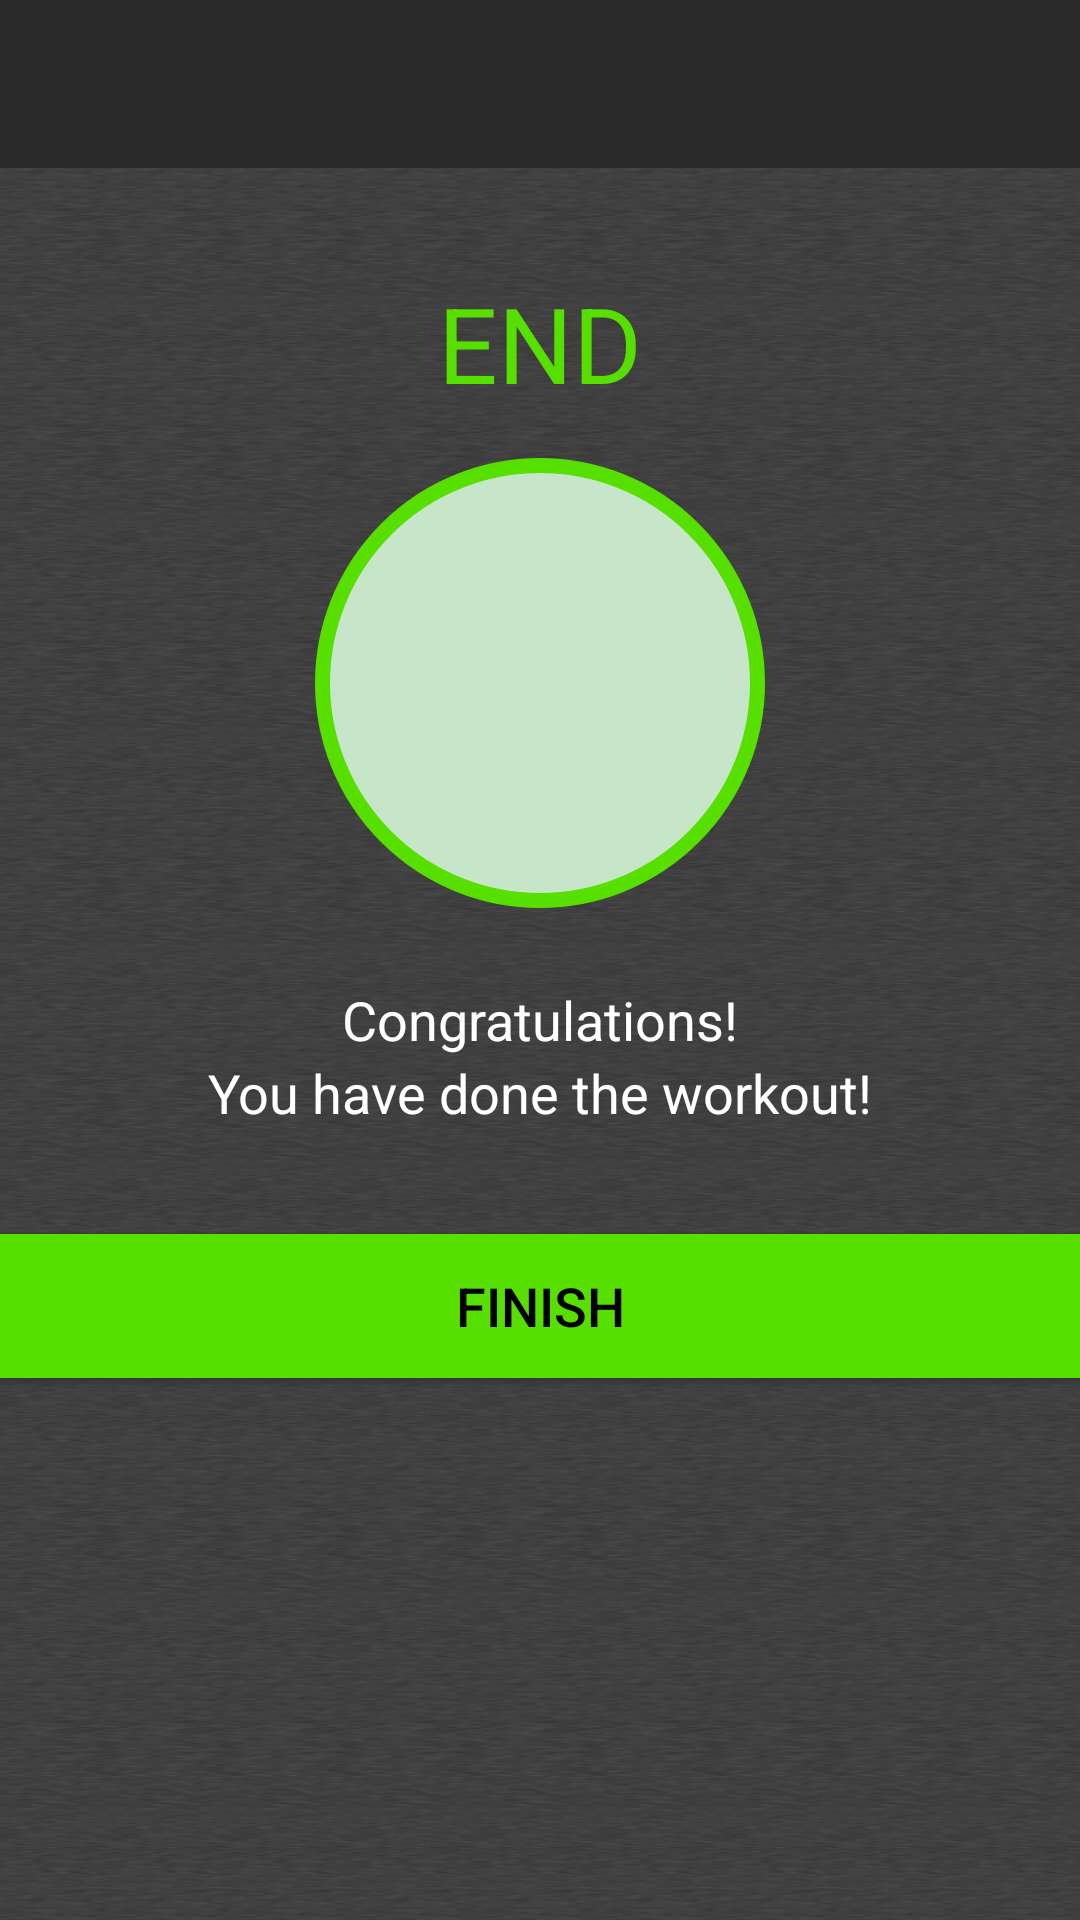

Write the Android layout XML for this screen, with the resource values it uses.
<!-- AndroidManifest.xml: activity theme Theme.AppCompat.Light.NoActionBar -->
<!-- res/layout/activity_finish.xml -->
<?xml version="1.0" encoding="utf-8"?>
<LinearLayout xmlns:android="http://schemas.android.com/apk/res/android"
    xmlns:app="http://schemas.android.com/apk/res-auto"
    xmlns:tools="http://schemas.android.com/tools"
    android:layout_width="match_parent"
    android:layout_height="match_parent"
    tools:context=".FinishActivity"
    android:orientation="vertical"
    android:gravity="center_horizontal"
    android:background="@drawable/app_background"
    >
    <androidx.appcompat.widget.Toolbar
        android:id="@+id/toolbar_finish_activity"
        android:layout_width="match_parent"
        android:layout_height="?android:attr/actionBarSize"
        android:background="#2A2A2A"
        app:titleTextColor="#FF5252"
        android:theme="@style/ToolbarTheme"
        />

    <TextView
        android:id="@+id/tvEnd"
        android:layout_width="wrap_content"
        android:layout_height="wrap_content"
        android:layout_marginTop="35dp"
        android:text="END"
        android:textColor="@color/colorAccent"
        android:textSize="35sp" />

    <LinearLayout
        android:layout_width="150dp"
        android:layout_height="150dp"
        android:layout_gravity="center"
        android:layout_marginTop="15dp"
        android:background="@drawable/item_circular_color_accent_border"
        android:gravity="center">

        
        <ImageView
            android:layout_width="50dp"
            android:layout_height="50dp"
            android:contentDescription="@string/image"
            android:src="@drawable/ic_action_done" />
    </LinearLayout>

    <TextView
        android:layout_width="wrap_content"
        android:layout_height="wrap_content"
        android:layout_marginTop="25dp"
        android:text="Congratulations!"
        android:textColor="#FFFFFF"
        android:textSize="18sp" />

    <TextView
        android:layout_width="wrap_content"
        android:layout_height="wrap_content"
        android:text="You have done the workout!"
        android:textColor="#FFFFFF"
        android:textSize="18sp" />

    <Button
        android:id="@+id/btnFinish"
        android:layout_width="match_parent"
        android:layout_height="wrap_content"
        android:layout_gravity="bottom"
        android:layout_marginTop="35dp"
        android:background="@color/colorAccent"
        android:text="FINISH"
        android:textColor="#000000"
        android:textSize="18sp" />



</LinearLayout>
<!-- resources referenced by this layout -->
<resources>
  <color name="colorAccent">#FF57DF00</color>
  <!-- drawable app_background: png bitmap (drawable-v24, 509060 bytes) -->
  <!-- drawable item_circular_color_accent_border (drawable-v24) -->
  <?xml version="1.0" encoding="utf-8"?>
  <shape xmlns:android="http://schemas.android.com/apk/res/android"
      android:shape="oval">
      <stroke
          android:width="5dp"
          android:color="@color/colorAccent" />
  
      <solid android:color="#C7E5C8" />
  </shape>
  <string name="image">image</string>
  <style name="ToolbarTheme" parent="@style/ThemeOverlay.AppCompat.ActionBar">
          
          <item name="colorControlNormal">@color/toolbar_color_control_normal</item>
      </style>
  <color name="toolbar_color_control_normal">#C41A00</color>
</resources>
